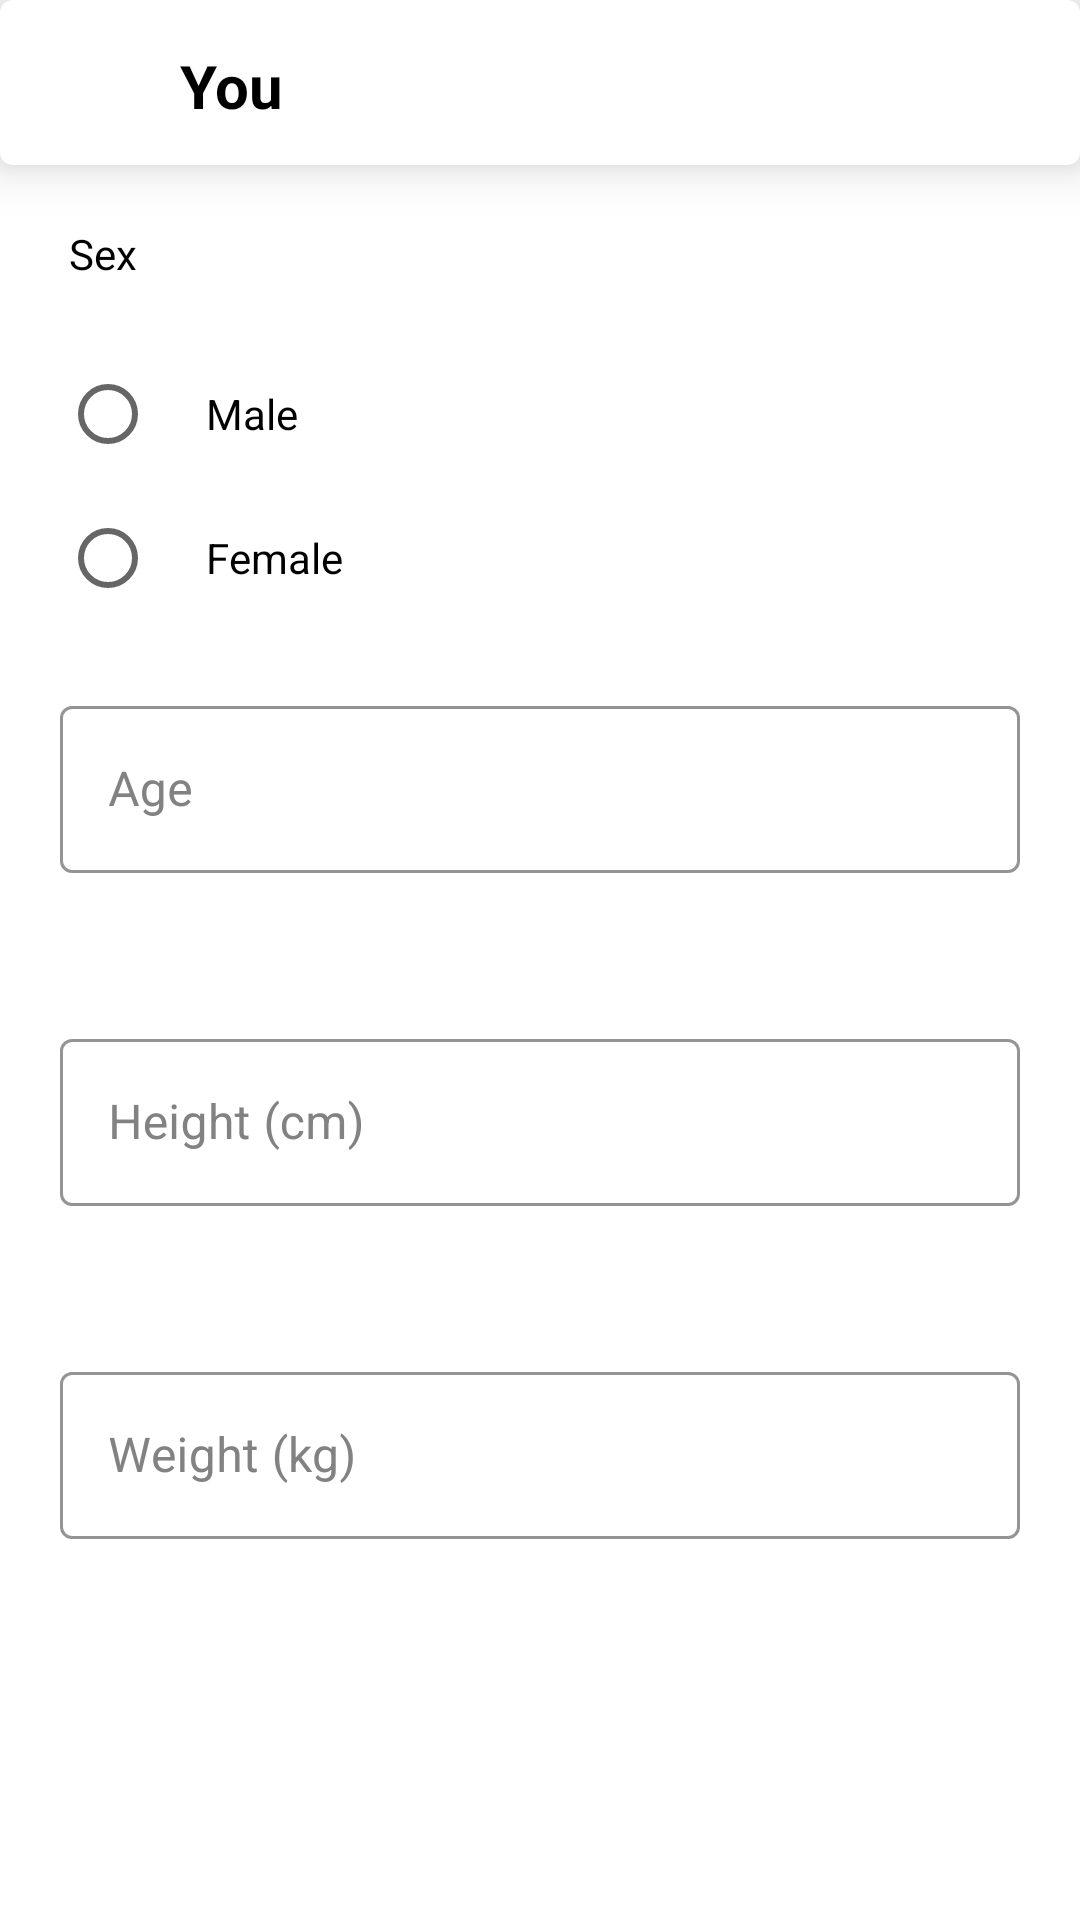

Here is an Android app screen rendered from its layout file. Give the layout XML and the strings, colors and styles it references.
<!-- AndroidManifest.xml: application theme Theme.SharkSupplement -->
<!-- res/layout/activity_you.xml -->
<?xml version="1.0" encoding="utf-8"?>
<LinearLayout xmlns:android="http://schemas.android.com/apk/res/android"
    xmlns:app="http://schemas.android.com/apk/res-auto"
    xmlns:tools="http://schemas.android.com/tools"
    android:layout_width="match_parent"
    android:layout_height="match_parent"
    tools:context=".You"
    android:orientation="vertical">

    <com.google.android.material.card.MaterialCardView
        android:layout_width="match_parent"
        android:layout_height="55dp"
        app:cardElevation="10dp">

        <TextView
            android:layout_width="wrap_content"
            android:layout_height="wrap_content"
            android:text="You"
            android:layout_marginLeft="60dp"
            android:textSize="20dp"
            android:textStyle="bold"
            android:layout_marginTop="15dp"
            android:textColor="#000"/>

        <ImageView
            android:id="@+id/backtoMenu"
            android:layout_width="20dp"
            android:layout_height="20dp"
            android:src="@drawable/backicon"
            android:layout_marginLeft="15dp"
            android:layout_marginTop="17dp"/>

        <TextView
            android:id="@+id/next3"
            android:layout_width="wrap_content"
            android:layout_height="wrap_content"
            android:text="Next"
            android:textSize="15dp"
            android:layout_marginLeft="370dp"
            android:layout_marginTop="17dp"/>

    </com.google.android.material.card.MaterialCardView>

    <TextView
        android:layout_width="wrap_content"
        android:layout_height="wrap_content"
        android:text="Sex"
        android:layout_marginLeft="23dp"
        android:layout_marginTop="20dp"
        android:textStyle="normal"
        android:textColor="#000"/>

    <RadioGroup
        android:layout_width="wrap_content"
        android:layout_height="wrap_content"
        android:layout_marginTop="20dp"
        android:layout_marginLeft="20dp">

        <RadioButton
            android:layout_width="wrap_content"
            android:layout_height="wrap_content"
            android:text="     Male"/>

        <RadioButton
            android:layout_width="wrap_content"
            android:layout_height="wrap_content"
            android:text="     Female"/>

    </RadioGroup>

    <com.google.android.material.textfield.TextInputLayout
        android:id="@+id/edtAge"
        style="@style/Widget.MaterialComponents.TextInputLayout.OutlinedBox"
        android:layout_width="match_parent"
        android:layout_height="wrap_content"
        android:hint="Age"
        android:layout_marginBottom="10dp"
        app:boxStrokeColor="#000000"
        app:endIconTint="#000000"
        app:hintTextColor="#000000"
        app:startIconTint="#000000"
        android:transitionName="username_text"
        android:textColorHint="#828282"
        android:padding="20dp">

        <com.google.android.material.textfield.TextInputEditText
            android:layout_width="match_parent"
            android:layout_height="wrap_content" />
    </com.google.android.material.textfield.TextInputLayout>

    <com.google.android.material.textfield.TextInputLayout
        android:id="@+id/edtHeight"
        style="@style/Widget.MaterialComponents.TextInputLayout.OutlinedBox"
        android:layout_width="match_parent"
        android:layout_height="wrap_content"
        android:hint="Height (cm)"
        android:layout_marginBottom="10dp"
        app:boxStrokeColor="#000000"
        app:endIconTint="#000000"
        app:hintTextColor="#000000"
        app:startIconTint="#000000"
        android:transitionName="username_text"
        android:textColorHint="#828282"
        android:padding="20dp">

        <com.google.android.material.textfield.TextInputEditText
            android:layout_width="match_parent"
            android:layout_height="wrap_content" />
    </com.google.android.material.textfield.TextInputLayout>

    <com.google.android.material.textfield.TextInputLayout
        android:id="@+id/edtWeight"
        style="@style/Widget.MaterialComponents.TextInputLayout.OutlinedBox"
        android:layout_width="match_parent"
        android:layout_height="wrap_content"
        android:hint="Weight (kg)"
        android:layout_marginBottom="10dp"
        app:boxStrokeColor="#000000"
        app:endIconTint="#000000"
        app:hintTextColor="#000000"
        app:startIconTint="#000000"
        android:transitionName="username_text"
        android:textColorHint="#828282"
        android:padding="20dp">

        <com.google.android.material.textfield.TextInputEditText
            android:layout_width="match_parent"
            android:layout_height="wrap_content" />
    </com.google.android.material.textfield.TextInputLayout>

</LinearLayout>
<!-- resources referenced by this layout -->
<resources>
  <style name="Theme.SharkSupplement" parent="Theme.MaterialComponents.DayNight.DarkActionBar">
          
          <item name="colorPrimary">@color/purple_500</item>
          <item name="colorPrimaryVariant">@color/purple_700</item>
          <item name="colorOnPrimary">@color/white</item>
          
          <item name="colorSecondary">@color/teal_200</item>
          <item name="colorSecondaryVariant">@color/teal_700</item>
          <item name="colorOnSecondary">@color/black</item>
          
          <item name="android:statusBarColor" tools:targetApi="l">?attr/colorPrimaryVariant</item>
          
      </style>
  <!-- not gathered from this repository: default colours our renderer supplied (Android Studio template values) -->
  <color name="purple_500">#FF6200EE</color>
  <color name="purple_700">#FF3700B3</color>
  <color name="teal_200">#FF03DAC5</color>
  <color name="teal_700">#FF018786</color>
  <color name="black">#FF000000</color>
  <color name="white">#FFFFFFFF</color>
</resources>
